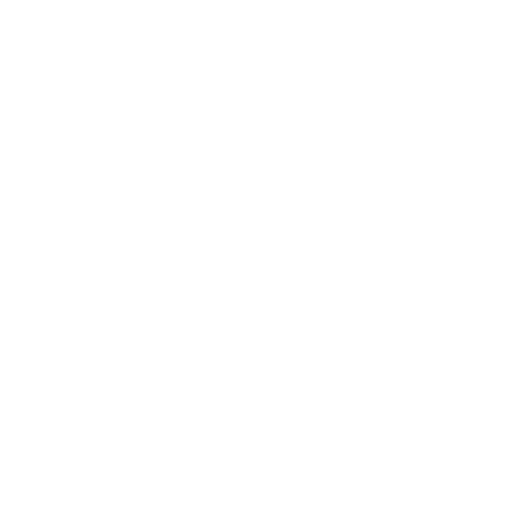
t = 0.00 s
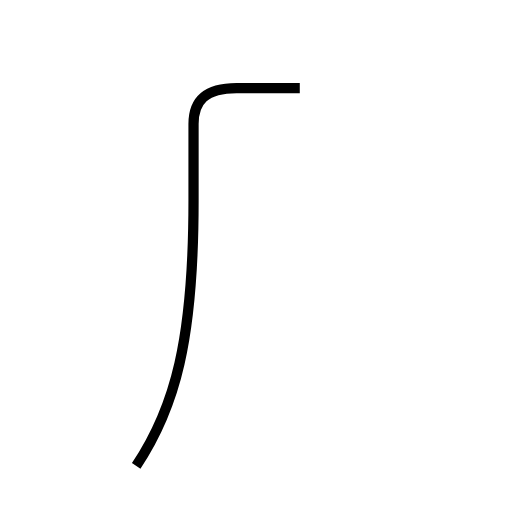
t = 1.41 s
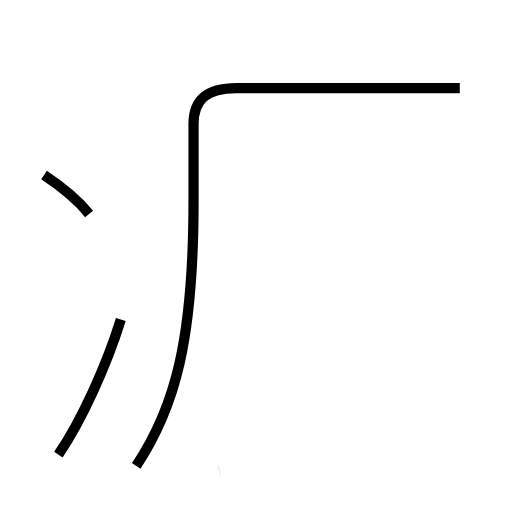
t = 2.49 s
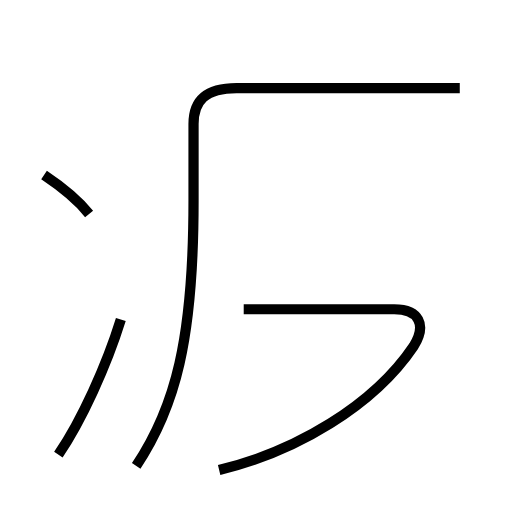
t = 3.78 s
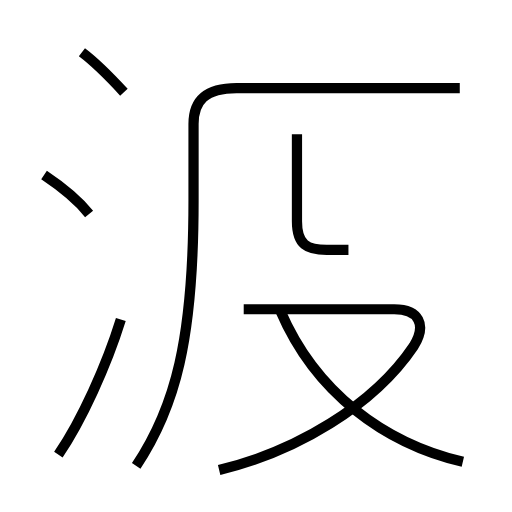
t = 5.13 s
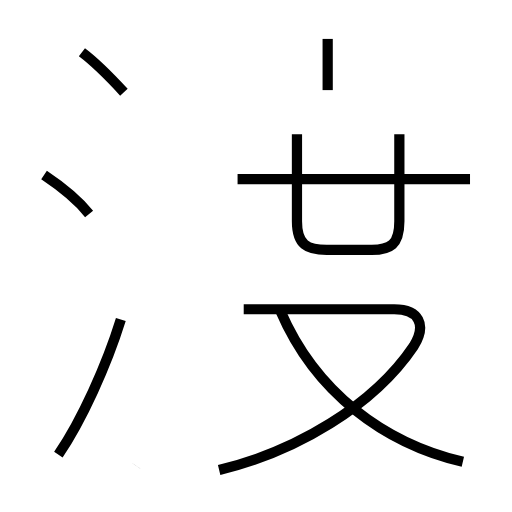
t = 6.42 s

The animated SVG that drew these frames (rendered in a browser with its animation timeline set to each time). Animation: 9 SMIL elements (animate=9); one cycle of 6.42 s.

<?xml version='1.0' encoding='utf-8'?>
<svg viewBox="0.0 -6.0 50.0 50.0" version="1.1" xmlns="http://www.w3.org/2000/svg"><rect x="-1000" y="-1000" width="2000" height="2000" stroke="white" fill="white" /><g style="fill:none;stroke:#000000;stroke-width:1"><path d="M 13.3 1.5 C 17.1 -4.2 18.9 -10.8 18.9 -24.4 L 18.9 -31.9 C 18.9 -34.1 20.0 -35.4 23.1 -35.4 L 44.9 -35.4 " transform="translate(0.0 38.0)" stroke-dasharray="62.50475983980402" stroke-dashoffset="62.50475983980402"><animate attributeName="stroke-dashoffset" from="62.50475983980402" to="0" dur="1.8751427951941204s" begin="0s; anim_end.end" fill="freeze" id="anim0" /></path><path d="M 5.7 0.4 C 8.0 -3.0 10.4 -8.3 11.8 -12.8 " transform="translate(0.0 38.0)" stroke-dasharray="14.585409967392582" stroke-dashoffset="14.585409967392582"><animate attributeName="stroke-dashoffset" from="14.585409967392582" to="0" dur="0.43756229902177746s" begin="anim0.end" fill="freeze" id="anim1" /></path><path d="M 8.7 -23.1 C 7.5 -24.6 5.5 -26.1 4.3 -26.9 " transform="translate(0.0 38.0)" stroke-dasharray="5.8336786267192275" stroke-dashoffset="5.8336786267192275"><animate attributeName="stroke-dashoffset" from="5.8336786267192275" to="0" dur="0.1750103588015768s" begin="anim1.end" fill="freeze" id="anim2" /></path><path d="M 21.4 1.9 C 28.9 0.1 36.5 -4.4 40.4 -10.2 C 41.7 -12.3 40.9 -13.8 38.5 -13.8 L 23.8 -13.8 " transform="translate(0.0 38.0)" stroke-dasharray="43.124219778237965" stroke-dashoffset="43.124219778237965"><animate attributeName="stroke-dashoffset" from="43.124219778237965" to="0" dur="1.293726593347139s" begin="anim2.end" fill="freeze" id="anim3" /></path><path d="M 45.2 1.1 C 37.5 -0.7 30.8 -5.7 27.4 -13.6 " transform="translate(0.0 38.0)" stroke-dasharray="23.97022756048449" stroke-dashoffset="23.97022756048449"><animate attributeName="stroke-dashoffset" from="23.97022756048449" to="0" dur="0.7191068268145346s" begin="anim3.end" fill="freeze" id="anim4" /></path><path d="M 12.1 -35.0 C 10.9 -36.3 9.2 -38.0 8.0 -38.9 " transform="translate(0.0 38.0)" stroke-dasharray="5.664781075346097" stroke-dashoffset="5.664781075346097"><animate attributeName="stroke-dashoffset" from="5.664781075346097" to="0" dur="0.16994343226038292s" begin="anim4.end" fill="freeze" id="anim5" /></path><path d="M 29.0 -30.9 L 29.0 -22.4 C 29.0 -20.1 30.0 -19.6 31.9 -19.6 L 36.3 -19.6 C 38.1 -19.6 39.0 -20.1 39.0 -22.4 L 39.0 -30.9 " transform="translate(0.0 38.0)" stroke-dasharray="30.702539153928786" stroke-dashoffset="30.702539153928786"><animate attributeName="stroke-dashoffset" from="30.702539153928786" to="0" dur="0.9210761746178635s" begin="anim5.end" fill="freeze" id="anim6" /></path><path d="M 45.9 -26.5 L 23.2 -26.5 " transform="translate(0.0 38.0)" stroke-dasharray="22.7" stroke-dashoffset="22.7"><animate attributeName="stroke-dashoffset" from="22.7" to="0" dur="0.6809999999999999s" begin="anim6.end" fill="freeze" id="anim7" /></path><path d="M 32.0 -35.2 L 32.0 -40.2" transform="translate(0.0 38.0)" stroke-dasharray="5.0" stroke-dashoffset="5.0"><animate attributeName="stroke-dashoffset" from="5.0" to="0" dur="0.15s" begin="anim7.end" fill="freeze" id="anim_end" /></path></g></svg>
